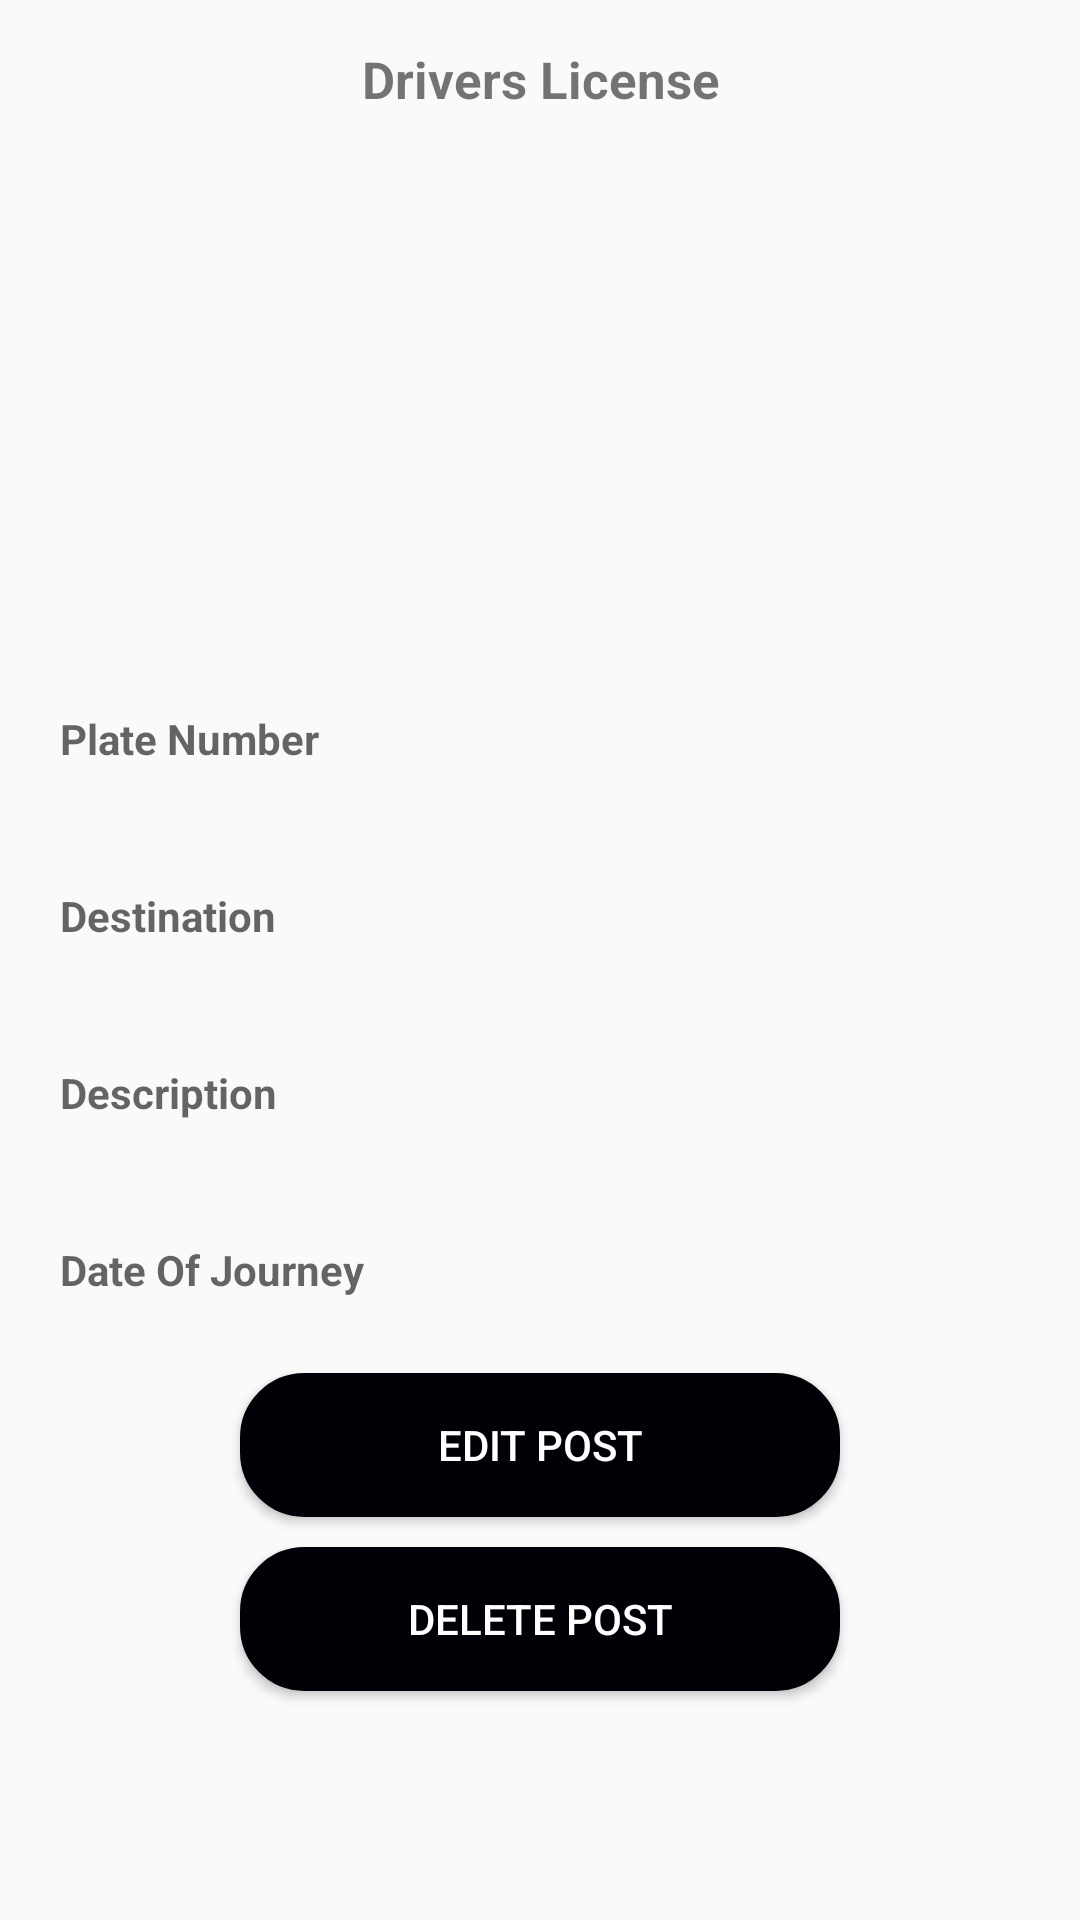

Write the Android layout XML for this screen, with the resource values it uses.
<!-- AndroidManifest.xml: application theme AppTheme -->
<!-- res/layout/activity_click_post.xml -->
<?xml version="1.0" encoding="utf-8"?>
<RelativeLayout xmlns:android="http://schemas.android.com/apk/res/android"
    xmlns:app="http://schemas.android.com/apk/res-auto"
    xmlns:tools="http://schemas.android.com/tools"
    android:layout_width="match_parent"
    android:layout_height="match_parent"
    tools:context="com.example.android.swill.ClickPostActivity">

    <TextView
        android:id="@+id/driverLicense"
        android:layout_width="match_parent"
        android:layout_height="wrap_content"
        android:layout_alignParentTop="true"
        android:layout_centerHorizontal="true"
        android:layout_marginTop="15dp"
        android:gravity="center"
        android:textSize="17sp"
        android:text="Drivers License"
        android:textStyle="bold"/>

    <ImageView
        android:id="@+id/click_image_post"
        android:layout_width="200dp"
        android:layout_height="150dp"
        android:layout_below="@+id/driverLicense"
        android:layout_centerHorizontal="true"
        app:srcCompat="@drawable/select_image" />

    <TextView
        android:id="@+id/click_plate_number"
        android:layout_width="match_parent"
        android:layout_height="wrap_content"
        android:layout_marginLeft="5dp"
        android:layout_marginRight="5dp"
        android:padding="15dp"
        android:layout_below="@+id/click_image_post"
        android:background="@drawable/post_border"
        android:textStyle="bold"
        android:layout_marginTop="34dp"
        android:hint="Plate Number" />

    <TextView
        android:id="@+id/click_destination"
        android:layout_width="match_parent"
        android:layout_height="wrap_content"
        android:layout_marginLeft="5dp"
        android:layout_marginRight="5dp"
        android:padding="15dp"
        android:background="@drawable/post_border"
        android:textStyle="bold"
        android:layout_below="@+id/click_plate_number"
        android:hint="Destination"
        android:layout_marginTop="10dp"/>

    <TextView
        android:id="@+id/click_description"
        android:layout_width="match_parent"
        android:layout_height="wrap_content"
        android:textStyle="bold"
        android:layout_marginLeft="5dp"
        android:layout_marginRight="5dp"
        android:background="@drawable/post_border"
        android:padding="15dp"
        android:layout_below="@+id/click_destination"
        android:hint="Description"
        android:layout_marginTop="10dp"/>

    <TextView
        android:id="@+id/click_dateOfJourney"
        android:layout_width="match_parent"
        android:layout_height="wrap_content"
        android:layout_marginLeft="5dp"
        android:layout_marginRight="5dp"
        android:textStyle="bold"
        android:layout_below="@+id/click_description"
        android:layout_marginTop="10dp"
        android:background="@drawable/post_border"
        android:padding="15dp"
        android:hint="Date Of Journey" />

    <Button
        android:id="@+id/edit_post"
        android:layout_width="200dp"
        android:layout_height="wrap_content"
        android:layout_below="@+id/click_dateOfJourney"
        android:layout_centerHorizontal="true"
        android:layout_marginTop="10dp"
        android:background="@drawable/button"
        android:text="Edit Post"
        android:textColor="@color/white"
        tools:ignore="UnknownId" />

    <Button
        android:id="@+id/delete_post"
        android:layout_width="200dp"
        android:layout_height="wrap_content"
        android:layout_below="@+id/edit_post"
        android:layout_centerHorizontal="true"
        android:layout_marginTop="10dp"
        android:background="@drawable/button"
        android:textColor="@color/white"
        android:text="Delete Post" />

</RelativeLayout>
<!-- resources referenced by this layout -->
<resources>
  <color name="white">#ffffff</color>
  <!-- drawable button (drawable) -->
  <?xml version="1.0" encoding="utf-8"?>
  <selector xmlns:android="http://schemas.android.com/apk/res/android">
      <item android:state_pressed="true" >
          <shape android:shape="rectangle"  >
              <corners android:radius="20dp" />
              <stroke android:width="3dp" android:color="#000006" />
              <gradient android:angle="-90" android:startColor="#000006" android:endColor="#000006"  />
          </shape>
      </item>
      <item android:state_focused="true">
          <shape android:shape="rectangle"  >
              <corners android:radius="20dp" />
              <stroke android:width="3dp" android:color="#000006" />
              <solid android:color="#000006"/>
          </shape>
      </item>
      <item >
          <shape android:shape="rectangle"  >
              <corners android:radius="20dp" />
              <stroke android:width="3dp" android:color="#000006" />
              <gradient android:angle="-90" android:startColor="#000006" android:endColor="#000006" />
          </shape>
      </item>
  </selector>
  <style name="AppTheme" parent="Theme.AppCompat.Light.NoActionBar">
          
          <item name="colorPrimary">@color/back</item>
          <item name="colorPrimaryDark">@color/back</item>
          <item name="colorAccent">@color/colorAccent</item>
      </style>
  <color name="back">#111324</color>
  <color name="colorAccent">#FF4081</color>
</resources>
